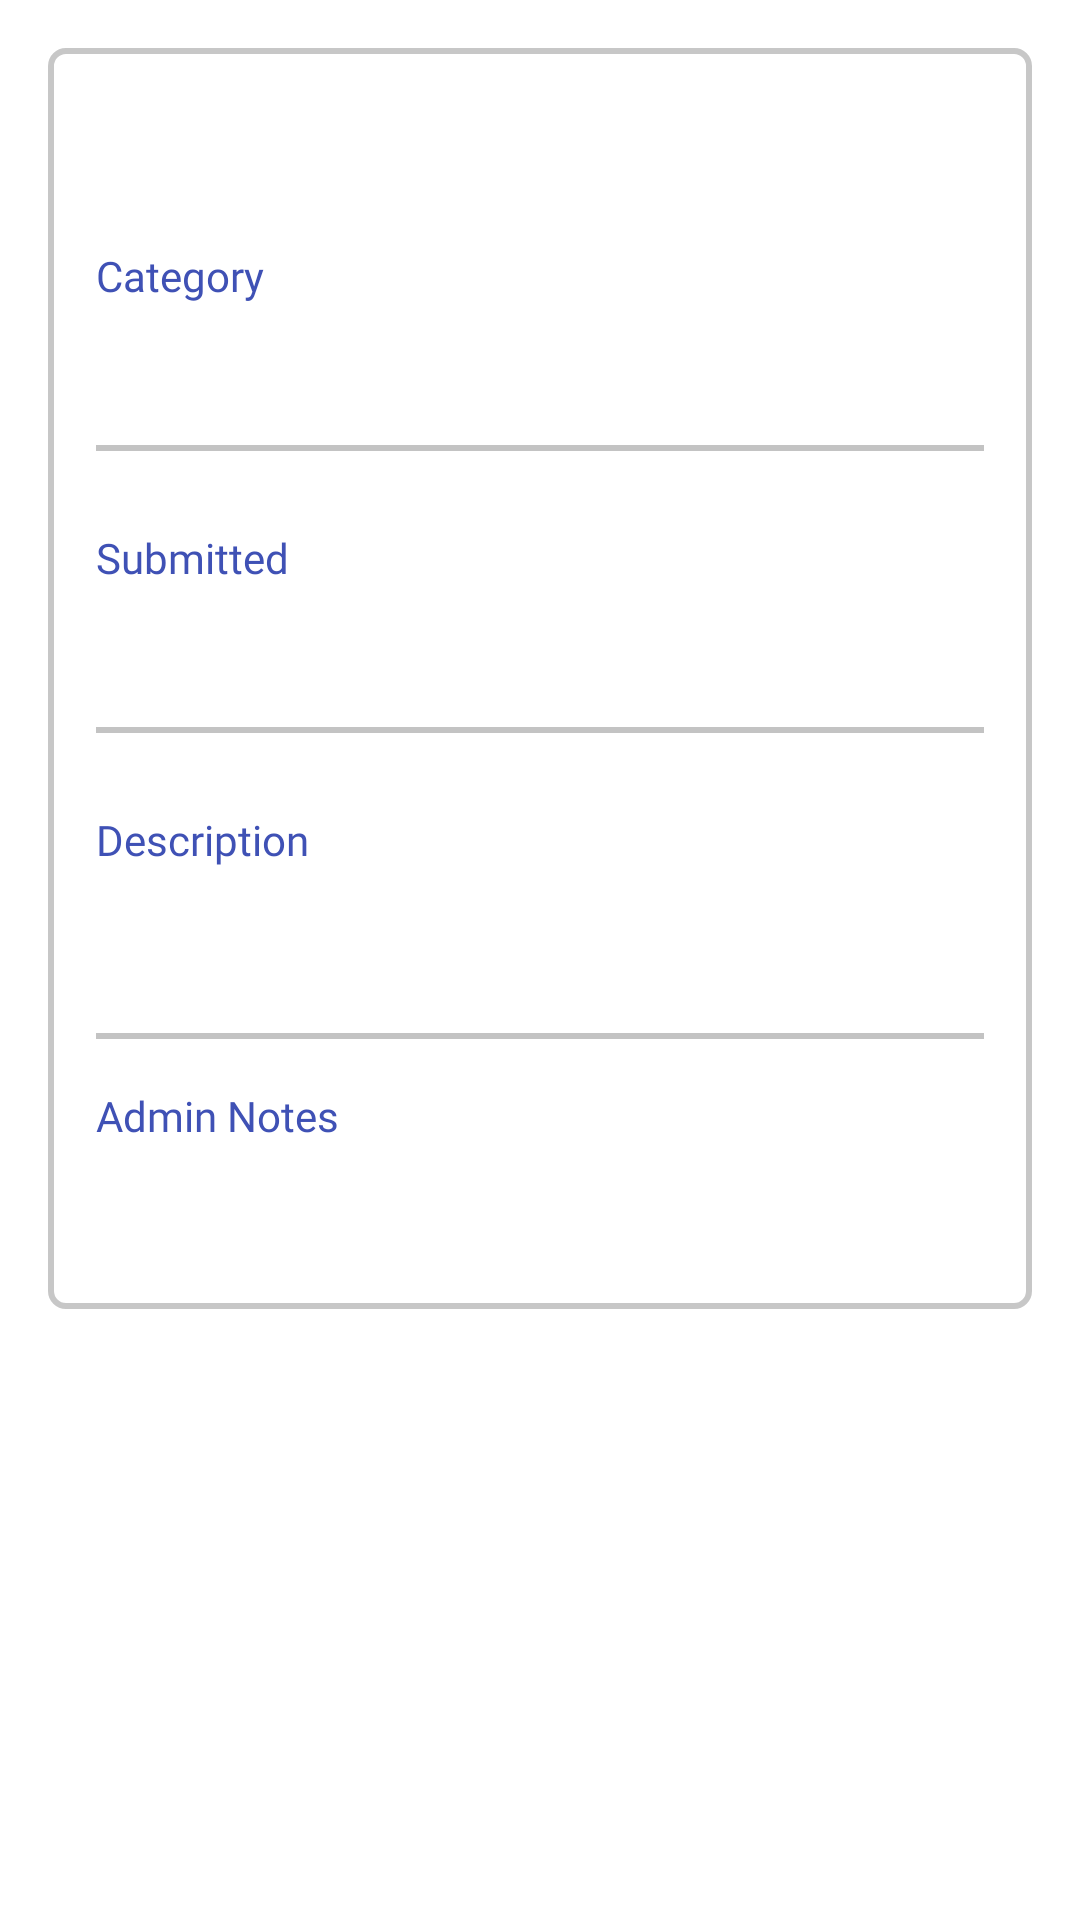

This screen was rendered from an Android layout file. Write that file and the resources it references.
<!-- AndroidManifest.xml: application theme Theme.StudentCommunityAssitance -->
<!-- res/layout/fragment_request_detail.xml -->
<?xml version="1.0" encoding="utf-8"?>
<ScrollView xmlns:android="http://schemas.android.com/apk/res/android"
    android:layout_width="match_parent"
    android:layout_height="match_parent">

    <LinearLayout
        android:layout_width="match_parent"
        android:layout_height="wrap_content"
        android:orientation="vertical"
        android:layout_margin="16dp"
        android:background="@drawable/input_box"
        android:padding="16dp">

        <LinearLayout
            android:layout_width="match_parent"
            android:layout_height="wrap_content"
            android:orientation="horizontal"
            >

            <TextView
                android:id="@+id/request_title"
                android:layout_width="0dp"
                android:layout_weight="1"
                android:layout_height="wrap_content"
                android:fontFamily="@font/montserrat_bold"
                android:layout_marginEnd="8dp"
                android:textAppearance="@style/TextAppearance.MaterialComponents.Headline5"
                android:textColor="#3F51B5"
                android:textStyle="bold" />

            <TextView
                android:id="@+id/request_status"
                android:layout_width="wrap_content"
                android:textAlignment="textEnd"
                android:layout_height="wrap_content"
                android:backgroundTint="#FFC107"
                android:fontFamily="@font/montserrat"
                android:textAppearance="@style/TextAppearance.MaterialComponents.Caption"
                android:textColor="#FF9800"
                android:textStyle="bold" />

        </LinearLayout>


        <TextView
            android:layout_width="wrap_content"
            android:layout_height="wrap_content"
            android:layout_marginTop="18dp"
            android:text="Category"
            android:fontFamily="@font/montserrat"
            android:textColor="#3F51B5" />

        <TextView
            android:id="@+id/request_category"
            android:layout_width="match_parent"
            android:layout_height="wrap_content"
            android:fontFamily="@font/montserrat"
            android:padding="10dp"
            android:textColor="@android:color/black" />

        <View
            android:layout_width="match_parent"
            android:layout_height="2dp"
            android:background="#C3C3C3"
            android:layout_marginTop="8dp"
            android:layout_marginBottom="8dp"
            />

        <TextView
            android:layout_width="wrap_content"
            android:layout_height="wrap_content"
            android:layout_marginTop="18dp"
            android:text="Submitted"
            android:fontFamily="@font/montserrat"
            android:textColor="#3F51B5" />

        <TextView
            android:id="@+id/request_date_time"
            android:layout_width="match_parent"
            android:layout_height="wrap_content"
            android:padding="10dp"
            android:textColor="@android:color/black" />


        <View
            android:layout_width="match_parent"
            android:layout_height="2dp"
            android:background="#C3C3C3"
            android:layout_marginTop="8dp"
            android:layout_marginBottom="8dp"
            />


        <TextView
            android:layout_width="wrap_content"
            android:layout_height="wrap_content"
            android:layout_marginTop="18dp"
            android:text="Description"
            android:fontFamily="@font/montserrat"
            android:textColor="#3F51B5" />

        <TextView
            android:id="@+id/request_description"
            android:layout_width="match_parent"
            android:layout_height="wrap_content"
            android:lineSpacingExtra="4dp"
            android:padding="10dp"
            android:textColor="@android:color/black" />

        <View
            android:layout_width="match_parent"
            android:layout_height="2dp"
            android:background="#C3C3C3"
            android:layout_marginTop="16dp"
            android:layout_marginBottom="8dp"
            />

        <TextView
            android:layout_width="wrap_content"
            android:layout_height="wrap_content"
            android:layout_marginTop="8dp"
            android:text="Admin Notes"
            android:fontFamily="@font/montserrat"
            android:textColor="#3F51B5" />

        <TextView
            android:id="@+id/request_admin_notes"
            android:layout_width="match_parent"
            android:layout_height="wrap_content"
            android:lineSpacingExtra="4dp"
            android:padding="10dp"
            android:fontFamily="@font/montserrat"
            android:textColor="@android:color/black" />
    </LinearLayout>

</ScrollView>
<!-- resources referenced by this layout -->
<resources>
  <!-- drawable input_box (drawable) -->
  <?xml version="1.0" encoding="utf-8"?>
  <selector xmlns:android="http://schemas.android.com/apk/res/android">
  
      <item>
          <shape android:shape="rectangle">
  
                  <solid android:color="#FFFFFF" />
                  <corners android:radius="5dp" />
              <stroke android:color="#C7C7C7" android:width="2dp"/>
  
          </shape>
      </item>
  </selector>
  <style name="Theme.StudentCommunityAssitance" parent="Theme.MaterialComponents.DayNight.DarkActionBar">
          
          <item name="colorPrimary">@color/purple_500</item>
          <item name="colorPrimaryVariant">@color/purple_700</item>
          <item name="colorOnPrimary">@color/white</item>
          
          <item name="colorSecondary">@color/teal_200</item>
          <item name="colorSecondaryVariant">@color/teal_700</item>
          <item name="colorOnSecondary">@color/black</item>
          
          <item name="android:statusBarColor">?attr/colorPrimaryVariant</item>
          
      </style>
  <!-- not gathered from this repository: default colours our renderer supplied (Android Studio template values) -->
  <color name="purple_500">#FF6200EE</color>
  <color name="purple_700">#FF3700B3</color>
  <color name="teal_200">#FF03DAC5</color>
  <color name="teal_700">#FF018786</color>
  <color name="black">#FF000000</color>
  <color name="white">#FFFFFFFF</color>
</resources>
